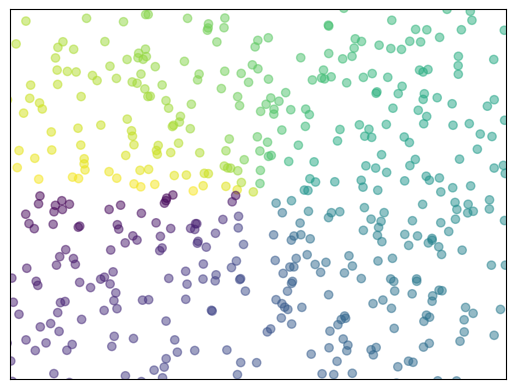

Here is the Python script that generated this plot:
import matplotlib.pyplot as plt
import numpy as np

n = 1024
X = np.random.normal(0, 1, n)            # np.random.normal 从正态分布中抽取随机样本。0是均值，1是标准差
Y = np.random.normal(0, 1, n)
T = np.arctan2(Y, X)                     # 表述颜色的函数

plt.xlim(-1, 1)
plt.ylim(-1, 1)
plt.scatter(x=X, y=Y, c=T, alpha=0.5)
plt.xticks(())
plt.yticks(())                          # 不输入ticks的参数就不显示ticks

plt.show()
